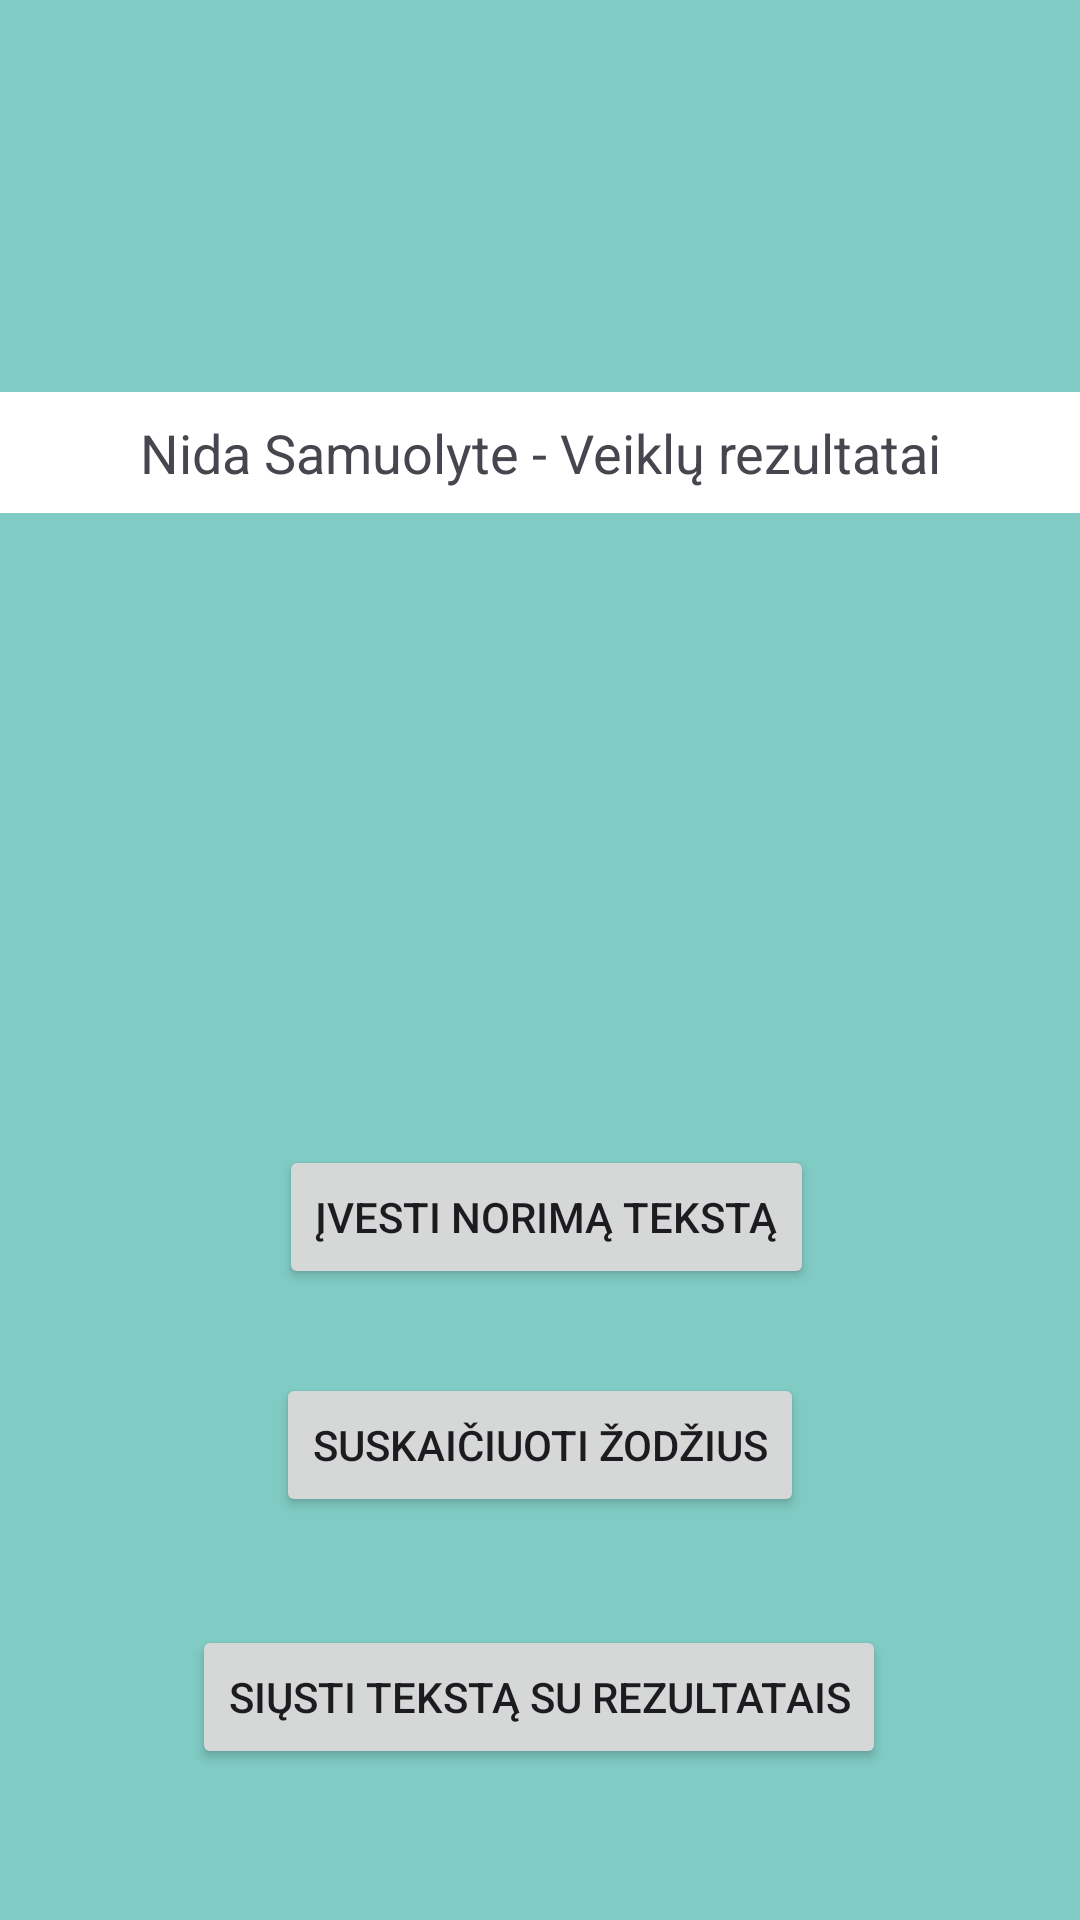

Produce the Android XML layout that renders to this screen, including the resource entries it uses.
<!-- AndroidManifest.xml: application theme Theme.LabWork -->
<!-- res/layout/activity_main.xml -->
<?xml version="1.0" encoding="utf-8"?>
<androidx.constraintlayout.widget.ConstraintLayout xmlns:android="http://schemas.android.com/apk/res/android"
    xmlns:app="http://schemas.android.com/apk/res-auto"
    xmlns:tools="http://schemas.android.com/tools"
    android:id="@+id/main"
    android:layout_width="match_parent"
    android:layout_height="match_parent"
    android:background="#80CBC4"
    tools:context=".MainActivity">

    <TextView
        android:id="@+id/tvRezultatai"
        android:layout_width="0dp"
        android:layout_height="wrap_content"
        android:background="#FFFFFF"
        android:padding="8dp"
        android:text="Nida Samuolyte - Veiklų rezultatai"
        android:textAlignment="center"
        android:textSize="18sp"
        app:layout_constraintBottom_toBottomOf="parent"
        app:layout_constraintEnd_toEndOf="parent"
        app:layout_constraintHorizontal_bias="0.0"
        app:layout_constraintStart_toStartOf="parent"
        app:layout_constraintTop_toTopOf="parent"
        app:layout_constraintVertical_bias="0.218" />

    <Button
        android:id="@+id/btnIvesti"
        android:layout_width="wrap_content"
        android:layout_height="wrap_content"
        android:text="Įvesti norimą tekstą"
        app:layout_constraintBottom_toBottomOf="parent"
        app:layout_constraintEnd_toEndOf="parent"
        app:layout_constraintHorizontal_bias="0.512"
        app:layout_constraintStart_toStartOf="parent"
        app:layout_constraintTop_toBottomOf="@+id/tvRezultatai" />

    <Button
        android:id="@+id/btnSkaiciuoti"
        android:layout_width="wrap_content"
        android:layout_height="wrap_content"
        android:layout_marginTop="28dp"
        android:text="Suskaičiuoti žodžius"
        app:layout_constraintBottom_toBottomOf="parent"
        app:layout_constraintEnd_toEndOf="parent"
        app:layout_constraintStart_toStartOf="parent"
        app:layout_constraintTop_toBottomOf="@id/btnIvesti"
        app:layout_constraintVertical_bias="0.0" />

    <Button
        android:id="@+id/btnSiusti"
        android:layout_width="wrap_content"
        android:layout_height="wrap_content"
        android:layout_marginTop="36dp"
        android:text="Siųsti tekstą su rezultatais"
        app:layout_constraintBottom_toBottomOf="parent"
        app:layout_constraintEnd_toEndOf="parent"
        app:layout_constraintHorizontal_bias="0.497"
        app:layout_constraintStart_toStartOf="parent"
        app:layout_constraintTop_toBottomOf="@id/btnSkaiciuoti"
        app:layout_constraintVertical_bias="0.0" />

</androidx.constraintlayout.widget.ConstraintLayout>
<!-- resources referenced by this layout -->
<resources>
  <style name="Theme.LabWork" parent="Base.Theme.LabWork" />
  <style name="Base.Theme.LabWork" parent="Theme.Material3.DayNight.NoActionBar">
          
          
      </style>
</resources>
